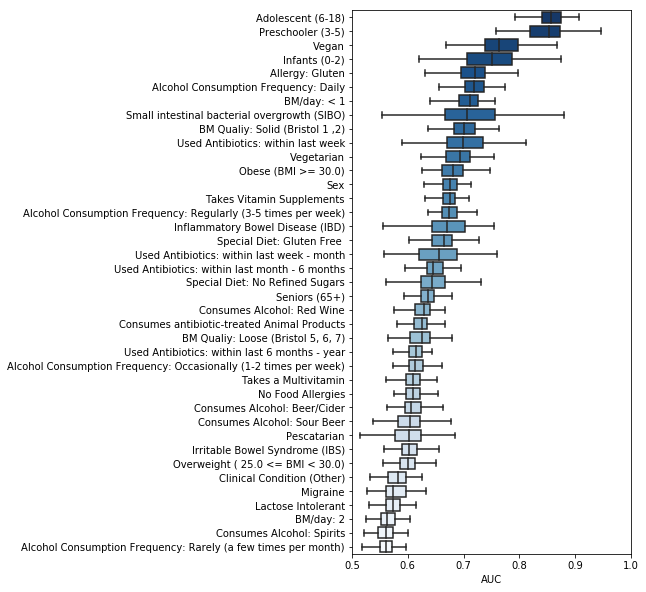

The table this chart was drawn from, first rows:
, p_val, n_samples, auc_mean, auc_std, auc_median, shuffled_auc_mean, shuffled_auc_std, shuffled_auc_median, acc_mean, acc_std, shuffled_matthews_mean, shuffled_matthews_std, matthews_mean, matthews_std, shuffled_accuracy_mean, shuffled_accuracy_std
acid_reflux, 0.1137, 774.0, 0.57, 0.03325, 0.5722, 0.4957, 0.04656, 0.4928, 0.5529, 0.03034, -0.003668, 0.06789, 0.1064, 0.06087, 0.494, 0.03286
add_adhd, 0.3811, 292.0, 0.5232, 0.0588, 0.5227, 0.4983, 0.05889, 0.4964, 0.5102, 0.04939, -0.004145, 0.09346, 0.02067, 0.09942, 0.4906, 0.04767
age_1-2, 0.02436, 112.0, 0.746, 0.06518, 0.7509, 0.4944, 0.09245, 0.4964, 0.6609, 0.06396, -0.002084, 0.1717, 0.3302, 0.1314, 0.4794, 0.0854
age_3-5, 0.009901, 236.0, 0.8468, 0.04448, 0.854, 0.4899, 0.07255, 0.4984, 0.7755, 0.04854, -0.003808, 0.1177, 0.5545, 0.09673, 0.4911, 0.05894
age_6-18, 0.009901, 610.0, 0.8546, 0.02599, 0.8559, 0.4949, 0.04186, 0.4915, 0.7745, 0.03118, -0.007444, 0.07042, 0.5503, 0.06215, 0.4925, 0.03566
age_over65, 0.009901, 1620, 0.6352, 0.01955, 0.6369, 0.4961, 0.02487, 0.4941, 0.5967, 0.01931, -0.005887, 0.04541, 0.1937, 0.03858, 0.4956, 0.02234
alcohol_daily_cohort, 0.009901, 1154, 0.7187, 0.0278, 0.7193, 0.5061, 0.03698, 0.506, 0.6587, 0.0265, 0.01227, 0.05815, 0.3179, 0.05295, 0.5039, 0.02874
alcohol_occasional_cohort, 0.009901, 1796, 0.6151, 0.01943, 0.6136, 0.4999, 0.02409, 0.5014, 0.5846, 0.01882, 0.002312, 0.04071, 0.1696, 0.03771, 0.4993, 0.02044
alcohol_rare_cohort, 0.04089, 1796, 0.5606, 0.02033, 0.5615, 0.5014, 0.02596, 0.5042, 0.5427, 0.0186, 0.004404, 0.04447, 0.08558, 0.0373, 0.5008, 0.02227
alcohol_regular_cohort, 0.009901, 1796, 0.6769, 0.02144, 0.6744, 0.4997, 0.02313, 0.4993, 0.6306, 0.02096, 0.002434, 0.03903, 0.2621, 0.04198, 0.4997, 0.01993
alcohol_types_beercider, 0.01, 4086, 0.6085, 0.02024, 0.6062, 0.5035, 0.02445, 0.504, 0.579, 0.01996, 0.003706, 0.04198, 0.1574, 0.04003, 0.5009, 0.02115
alcohol_types_red_wine, 0.009901, 5038, 0.6263, 0.02098, 0.6296, 0.501, 0.01967, 0.4985, 0.5955, 0.0173, 0.0007736, 0.03446, 0.1898, 0.03492, 0.5008, 0.01755
alcohol_types_sour_beers, 0.04129, 506.0, 0.6045, 0.0295, 0.6048, 0.5019, 0.0504, 0.5009, 0.5735, 0.03266, -0.005004, 0.08343, 0.148, 0.06583, 0.493, 0.04214
alcohol_types_spiritshard_alcohol, 0.02287, 3142, 0.5614, 0.01852, 0.5616, 0.5003, 0.02204, 0.5013, 0.5415, 0.01587, 0.0006221, 0.03777, 0.08295, 0.03175, 0.499, 0.01887
alcohol_types_white_wine, 0.09703, 3502, 0.5377, 0.02282, 0.5356, 0.4938, 0.02407, 0.4957, 0.5271, 0.02002, -0.00663, 0.0416, 0.05402, 0.04009, 0.4955, 0.02099
allergic_to_i_have_no_food_allergies_tha…, 0.0101, 4750, 0.6088, 0.02003, 0.6088, 0.5007, 0.02653, 0.5002, 0.5802, 0.01911, 0.0009764, 0.04619, 0.1605, 0.03827, 0.4993, 0.02306
allergic_to_other, 0.157, 808.0, 0.5372, 0.02633, 0.5352, 0.4946, 0.03335, 0.4984, 0.5306, 0.02631, -0.00535, 0.06326, 0.06129, 0.05276, 0.4949, 0.03087
allergic_to_peanuts, 0.1168, 108.0, 0.6649, 0.07881, 0.671, 0.499, 0.103, 0.4907, 0.623, 0.0773, 0.003324, 0.1704, 0.251, 0.1571, 0.4794, 0.08745
allergic_to_shellfish, 0.5429, 214.0, 0.4967, 0.06247, 0.4967, 0.5082, 0.07071, 0.5072, 0.4988, 0.05823, 0.009032, 0.13, -0.00244, 0.1181, 0.4906, 0.06592
allergic_to_tree_nuts, 0.3105, 118.0, 0.5643, 0.07975, 0.5633, 0.5011, 0.09737, 0.4953, 0.5458, 0.07772, -0.001007, 0.1604, 0.09236, 0.1587, 0.4833, 0.07768
antiB_6Month_cohort, 0.009901, 1548, 0.6465, 0.02154, 0.6455, 0.4983, 0.02828, 0.4977, 0.6065, 0.02066, 2.0638965138012056e-05, 0.05248, 0.2138, 0.04144, 0.4979, 0.0264
antiB_Month_cohort, 0.03119, 364.0, 0.6551, 0.04618, 0.6551, 0.5017, 0.06297, 0.5008, 0.6082, 0.04159, 0.01049, 0.114, 0.2177, 0.08387, 0.5005, 0.05571
antiB_Week_cohort, 0.02802, 238.0, 0.7009, 0.04713, 0.6987, 0.511, 0.07262, 0.5052, 0.6567, 0.04432, 0.01464, 0.1196, 0.3181, 0.08908, 0.5014, 0.05838
antiB_Year_cohort, 0.009901, 1892, 0.613, 0.01867, 0.6142, 0.4985, 0.02391, 0.4995, 0.5792, 0.01878, -0.003014, 0.04335, 0.1587, 0.03766, 0.4969, 0.02187
appendix_removed, 0.1891, 1060, 0.5392, 0.02784, 0.538, 0.5013, 0.03037, 0.5022, 0.5318, 0.02455, 0.004843, 0.05127, 0.06382, 0.04919, 0.5001, 0.02571
asd_cohort, 0.2978, 212.0, 0.5459, 0.05598, 0.5442, 0.4969, 0.06732, 0.4995, 0.5391, 0.05236, -0.01325, 0.1118, 0.07941, 0.1061, 0.4814, 0.05541
autoimmune, 0.06198, 740.0, 0.5824, 0.03461, 0.5797, 0.4982, 0.04004, 0.4997, 0.5561, 0.03131, -0.002704, 0.06998, 0.1126, 0.06291, 0.4943, 0.03606
bmf_2_cohort, 0.03782, 2294, 0.5641, 0.01914, 0.5626, 0.5018, 0.02424, 0.4994, 0.5461, 0.01898, 0.0005495, 0.04004, 0.09234, 0.03802, 0.4989, 0.02018
bmf_3_cohort, 0.05584, 566.0, 0.5922, 0.03038, 0.5938, 0.4984, 0.04455, 0.4982, 0.5692, 0.03094, -0.01532, 0.07573, 0.1391, 0.06214, 0.4887, 0.03867
bmf_4_cohort, 0.276, 142.0, 0.5614, 0.07329, 0.5541, 0.4879, 0.08642, 0.4891, 0.5505, 0.06428, -0.006908, 0.1532, 0.1045, 0.131, 0.4826, 0.07588
bmf_5_cohort, 0.2765, 62.0, 0.626, 0.1134, 0.6444, 0.5083, 0.1439, 0.5286, 0.5763, 0.1002, 0.01272, 0.2404, 0.164, 0.2086, 0.4621, 0.1178
bmf_less1_cohort, 0.009901, 792.0, 0.7079, 0.02615, 0.7109, 0.5014, 0.03929, 0.5013, 0.6553, 0.02533, 0.002764, 0.07142, 0.3123, 0.05094, 0.4981, 0.03562
bmq_loose_cohort, 0.01495, 1078, 0.6219, 0.02599, 0.6247, 0.502, 0.0324, 0.5023, 0.5894, 0.02128, 0.004943, 0.05589, 0.1793, 0.04268, 0.5002, 0.0276
bmq_solid_cohort, 0.009901, 810.0, 0.6996, 0.02862, 0.7008, 0.4972, 0.03626, 0.4965, 0.6433, 0.02666, -0.003448, 0.06137, 0.2893, 0.05339, 0.4956, 0.03034
cancer, 0.2219, 416.0, 0.5508, 0.03868, 0.5494, 0.4977, 0.055, 0.4975, 0.5438, 0.03712, -0.01173, 0.09175, 0.08807, 0.07464, 0.4894, 0.04644
cardiovascular_disease, 0.3822, 230.0, 0.5165, 0.05436, 0.5185, 0.4864, 0.06415, 0.497, 0.5107, 0.04949, -0.02132, 0.115, 0.02186, 0.1003, 0.4794, 0.05671
cat, 0.1653, 2902, 0.5283, 0.0187, 0.5283, 0.4972, 0.02383, 0.4947, 0.5214, 0.01709, -0.007043, 0.0426, 0.04283, 0.03422, 0.4952, 0.02099
celiac_cohort, 0.2355, 106.0, 0.6011, 0.09414, 0.6133, 0.4977, 0.105, 0.4961, 0.5597, 0.07782, 0.002991, 0.1809, 0.1231, 0.1598, 0.48, 0.08932
chickenpox, 0.1908, 1160, 0.5399, 0.02751, 0.543, 0.5033, 0.02969, 0.5069, 0.5269, 0.02688, 0.006257, 0.04565, 0.0539, 0.05387, 0.5005, 0.02284
clinical_condition, 0.02644, 1414, 0.5809, 0.02287, 0.5832, 0.5002, 0.02645, 0.5017, 0.562, 0.01984, -0.003179, 0.04776, 0.1243, 0.03975, 0.4965, 0.02379
consume_animal_products_abx, 0.009901, 2220, 0.6248, 0.01746, 0.6252, 0.5023, 0.02296, 0.5013, 0.5902, 0.01714, 0.002175, 0.04198, 0.1807, 0.03431, 0.4994, 0.02107
csection, 0.6782, 984.0, 0.4782, 0.0295, 0.4792, 0.499, 0.03359, 0.4975, 0.4817, 0.0272, -0.003047, 0.06093, -0.03665, 0.05452, 0.4958, 0.0303
depression_bipolar_schizophrenia, 0.2253, 298.0, 0.5689, 0.04878, 0.5743, 0.504, 0.06918, 0.4995, 0.5473, 0.0451, 0.01505, 0.1125, 0.09526, 0.0908, 0.4994, 0.05636
diabetes_typeII_cohort, 0.08356, 128.0, 0.6775, 0.06933, 0.6895, 0.5019, 0.09524, 0.5121, 0.639, 0.06713, -0.008431, 0.1618, 0.2835, 0.1374, 0.4821, 0.08011
dog, 0.08139, 3200, 0.5468, 0.02045, 0.5482, 0.5013, 0.02312, 0.5017, 0.5331, 0.01793, -0.002293, 0.04037, 0.06579, 0.03594, 0.4977, 0.02002
fungal_overgrowth, 0.3022, 298.0, 0.5391, 0.05177, 0.5415, 0.4941, 0.06424, 0.4962, 0.522, 0.04589, -0.003718, 0.09463, 0.04416, 0.09289, 0.4913, 0.04781
gender_healthy_cohort, 0.009901, 4926, 0.6756, 0.01797, 0.6754, 0.4999, 0.02128, 0.4997, 0.629, 0.01876, 0.002299, 0.03896, 0.2583, 0.03758, 0.4997, 0.0194
gluten_alergy_cohort, 0.01485, 254.0, 0.7156, 0.0504, 0.7196, 0.4946, 0.06914, 0.5017, 0.6684, 0.04612, -0.001626, 0.1084, 0.3404, 0.09383, 0.489, 0.05334
IBD_cohort, 0.01624, 344.0, 0.6695, 0.04201, 0.6701, 0.5027, 0.0511, 0.5035, 0.6273, 0.03669, -0.0006987, 0.09121, 0.257, 0.07369, 0.4951, 0.04527
ibs, 0.01921, 1072, 0.6012, 0.02217, 0.6022, 0.5012, 0.03406, 0.5007, 0.5757, 0.01933, 0.002878, 0.05644, 0.1517, 0.03868, 0.4996, 0.02797
iud_cohort, 0.2157, 226.0, 0.5829, 0.05609, 0.5794, 0.5082, 0.0708, 0.498, 0.5582, 0.05498, 0.01509, 0.1335, 0.1173, 0.1106, 0.496, 0.06655
lactose, 0.02812, 1602, 0.573, 0.01799, 0.5727, 0.5018, 0.02899, 0.503, 0.556, 0.01724, -0.001076, 0.04641, 0.1123, 0.03453, 0.4975, 0.02338
liver_disease, 0.5807, 110.0, 0.4662, 0.08632, 0.4724, 0.4946, 0.1036, 0.4943, 0.4727, 0.06597, -0.01958, 0.175, -0.05274, 0.1347, 0.4779, 0.08844
lung_disease, 0.5599, 914.0, 0.4995, 0.02702, 0.501, 0.5049, 0.03397, 0.5085, 0.5012, 0.02402, 0.007946, 0.05597, 0.002447, 0.04828, 0.5013, 0.0288
mental_illness, 0.1702, 824.0, 0.5461, 0.02878, 0.5489, 0.5007, 0.0344, 0.4979, 0.5306, 0.0279, -0.005773, 0.05702, 0.06133, 0.05588, 0.4945, 0.02883
mental_illness_type_depression, 0.375, 714.0, 0.5165, 0.02945, 0.5148, 0.5023, 0.03674, 0.5007, 0.5133, 0.03003, -0.00107, 0.06582, 0.0268, 0.06035, 0.4954, 0.03399
migraine, 0.03842, 932.0, 0.5779, 0.02688, 0.5743, 0.4992, 0.02954, 0.493, 0.5529, 0.02777, -0.004917, 0.05259, 0.106, 0.05568, 0.4948, 0.02566
multivitamin, 0.009901, 3396, 0.6083, 0.01882, 0.6089, 0.4955, 0.02007, 0.4941, 0.5773, 0.01643, -0.01045, 0.03464, 0.1547, 0.03285, 0.4932, 0.01719
nail_biter, 0.3908, 2114, 0.5057, 0.02192, 0.506, 0.4961, 0.02636, 0.4967, 0.5085, 0.01944, -0.004147, 0.03966, 0.01651, 0.03898, 0.4966, 0.0196
no_gluten_cohort, 0.009901, 1214, 0.6626, 0.02472, 0.6642, 0.4982, 0.02941, 0.4985, 0.6204, 0.02198, -0.001745, 0.04823, 0.2415, 0.04433, 0.4965, 0.02378
... 31 more rows
